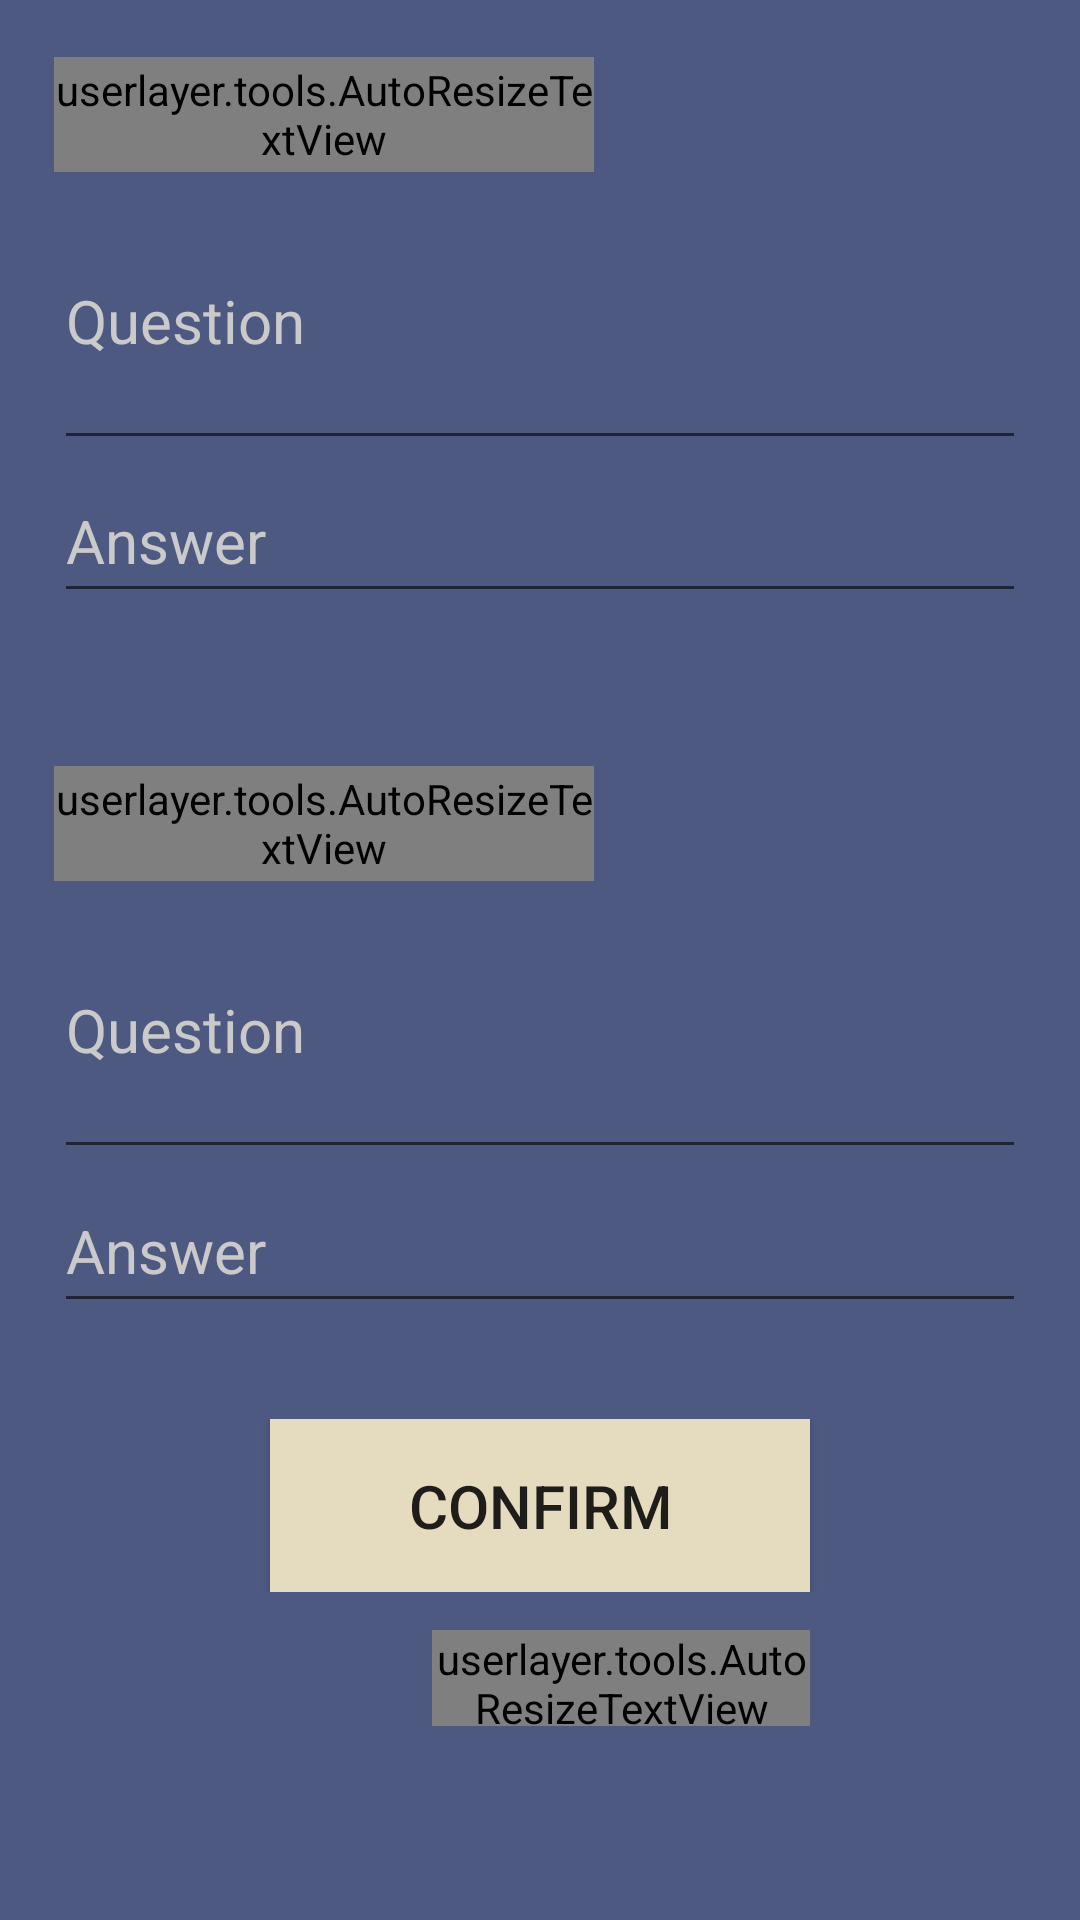

The Android layout XML behind this screen, and the referenced resources:
<!-- AndroidManifest.xml: application theme AppTheme -->
<!-- res/layout/activity_security_questions.xml -->
<?xml version="1.0" encoding="utf-8"?>
<LinearLayout xmlns:android="http://schemas.android.com/apk/res/android"
    android:layout_width="match_parent"
    android:layout_height="match_parent"
    android:weightSum="100"
    android:orientation="vertical"
    android:background="@color/colorPrimary">

    <Space
        android:layout_width="match_parent"
        android:layout_height="0dp"
        android:layout_weight="3"/>


    <LinearLayout
        android:layout_width="match_parent"
        android:layout_height="0dp"
        android:layout_weight="6"
        android:orientation="horizontal"
        android:weightSum="100">
        <Space
            android:layout_width="0dp"
            android:layout_weight="5"
            android:layout_height="match_parent"
        />
        <userlayer.tools.AutoResizeTextView
            android:layout_width="0dp"
            android:layout_weight="50"
            android:layout_height="match_parent"
            android:text="Question 1"
            android:textSize="22sp"
            android:textColor="@color/colorWhiteBackground"
            android:singleLine="true"
            />
    </LinearLayout>
    <LinearLayout
        android:layout_width="match_parent"
        android:layout_height="0dp"
        android:layout_weight="15"
        android:orientation="horizontal"
        android:weightSum="100">
        <Space
            android:layout_width="0dp"
            android:layout_weight="5"
            android:layout_height="match_parent"
        />
        <EditText
            android:id="@+id/UI_SecurityQuestions_Edittext_Question1"
            android:layout_width="0dp"
            android:layout_weight="90"
            android:layout_height="match_parent"
            android:hint="Question"
            android:inputType="textMultiLine"
            android:textSize="20sp"
            android:textColor="@color/colorWhiteBackground"
            android:textColorHint="@color/colorGreyBackgroundVeryDark"
            android:maxLines="3"
            android:minLines="1"
            android:scrollbars="vertical"
            android:maxLength="60"
        />
    </LinearLayout>

    <LinearLayout
        android:layout_width="match_parent"
        android:layout_height="0dp"
        android:layout_weight="8"
        android:orientation="horizontal"
        android:weightSum="100">
        <Space
            android:layout_width="0dp"
            android:layout_weight="5"
            android:layout_height="match_parent"
        />
        <EditText
            android:id="@+id/UI_SecurityQuestions_Edittext_Answer1"
            android:layout_width="0dp"
            android:layout_weight="90"
            android:layout_height="match_parent"
            android:hint="Answer"
            android:inputType="textVisiblePassword"
            android:textSize="20sp"
            android:textColor="@color/colorWhiteBackground"
            android:textColorHint="@color/colorGreyBackgroundVeryDark"
            android:maxLines="1"
            android:minLines="1"
            android:maxLength="25"
        />
    </LinearLayout>
    <Space
        android:layout_width="match_parent"
        android:layout_height="0dp"
        android:layout_weight="8"
    />

    <LinearLayout
        android:layout_width="match_parent"
        android:layout_height="0dp"
        android:layout_weight="6"
        android:orientation="horizontal"
        android:weightSum="100">
        <Space
            android:layout_width="0dp"
            android:layout_weight="5"
            android:layout_height="match_parent"
        />
        <userlayer.tools.AutoResizeTextView
            android:layout_width="0dp"
            android:layout_weight="50"
            android:layout_height="match_parent"
            android:text="Question 2"
            android:textSize="22sp"
            android:textColor="@color/colorWhiteBackground"
            android:singleLine="true"
        />
    </LinearLayout>
    <LinearLayout
        android:layout_width="match_parent"
        android:layout_height="0dp"
        android:layout_weight="15"
        android:orientation="horizontal"
        android:weightSum="100">
        <Space
            android:layout_width="0dp"
            android:layout_weight="5"
            android:layout_height="match_parent"
        />
        <EditText
            android:id="@+id/UI_SecurityQuestions_Edittext_Question2"
            android:layout_width="0dp"
            android:layout_weight="90"
            android:layout_height="match_parent"
            android:hint="Question"
            android:inputType="textMultiLine"
            android:textSize="20sp"
            android:textColor="@color/colorWhiteBackground"
            android:textColorHint="@color/colorGreyBackgroundVeryDark"
            android:maxLines="3"
            android:minLines="1"
            android:scrollbars="vertical"
            android:maxLength="60"
        />
    </LinearLayout>

    <LinearLayout
        android:layout_width="match_parent"
        android:layout_height="0dp"
        android:layout_weight="8"
        android:orientation="horizontal"
        android:weightSum="100">
        <Space
            android:layout_width="0dp"
            android:layout_weight="5"
            android:layout_height="match_parent"
        />
        <EditText
            android:id="@+id/UI_SecurityQuestions_Edittext_Answer2"
            android:layout_width="0dp"
            android:layout_weight="90"
            android:layout_height="match_parent"
            android:hint="Answer"
            android:inputType="textVisiblePassword"
            android:textSize="20sp"
            android:textColor="@color/colorWhiteBackground"
            android:textColorHint="@color/colorGreyBackgroundVeryDark"
            android:maxLines="1"
            android:minLines="1"
            android:maxLength="25"
        />
    </LinearLayout>
    <Space
        android:layout_width="match_parent"
        android:layout_height="0dp"
        android:layout_weight="5"
    />



    <LinearLayout
        android:layout_width="match_parent"
        android:layout_height="0dp"
        android:layout_weight="9"
        android:orientation="horizontal"
        android:weightSum="100">
        <Space
            android:layout_width="0dp"
            android:layout_weight="25"
            android:layout_height="match_parent"
        />
        <Button
            android:id="@+id/UI_SecurityQuestions_Button_Confirm"
            android:layout_width="0dp"
            android:layout_weight="50"
            android:layout_height="match_parent"
            android:text = "Confirm"
            android:textSize="20sp"
            android:background="@drawable/button_beige_borderless"
            android:textColorHint="@color/colorGreyBackgroundDark"
        />
    </LinearLayout>
    <Space
        android:layout_width="match_parent"
        android:layout_height="0dp"
        android:layout_weight="2"
    />
    <LinearLayout
        android:layout_width="match_parent"
        android:layout_height="0dp"
        android:layout_weight="5"
        android:orientation="horizontal"
        android:weightSum="100">
        <Space
            android:layout_width="0dp"
            android:layout_weight="40"
            android:layout_height="match_parent"
        />
        <userlayer.tools.AutoResizeTextView
            android:id="@+id/UI_SecurityQuestions_Button_Dismiss"
            android:layout_width="0dp"
            android:layout_weight="35"
            android:layout_height="match_parent"
            android:text="Dismiss"
            android:textColor="@color/colorWhiteBackground"
            android:gravity="right|center_vertical"
            android:clickable="true"
            android:textSize="16sp"
            android:singleLine="true"
        />
    </LinearLayout>
</LinearLayout>
<!-- resources referenced by this layout -->
<resources>
  <color name="colorGreyBackgroundDark">#DADADA</color>
  <color name="colorGreyBackgroundVeryDark">#CACACA</color>
  <color name="colorPrimary">#4E5982</color>
  <color name="colorWhiteBackground">#FFFFFF</color>
  <!-- drawable button_beige_borderless (drawable) -->
  <?xml version="1.0" encoding="utf-8"?>
  <selector xmlns:android="http://schemas.android.com/apk/res/android">
      <item android:state_focused="true" android:state_pressed="false" android:drawable="@drawable/button_beige_borderless_unpressed" />
      <item android:state_focused="true" android:state_pressed="true" android:drawable="@drawable/button_beige_borderless_pressed" />
      <item android:state_focused="false" android:state_pressed="true" android:drawable="@drawable/button_beige_borderless_pressed" />
      <item android:drawable="@drawable/button_beige_borderless_unpressed" />
  </selector>
  <style name="AppTheme" parent="Theme.AppCompat.Light.DarkActionBar">
          
          <item name="colorPrimary">@color/colorPrimary</item>
          <item name="colorPrimaryDark">@color/colorPrimaryVeryDark</item>
          <item name="colorAccent">@color/colorAccent</item>
      </style>
  <!-- drawable button_beige_borderless_unpressed (drawable) -->
  <?xml version="1.0" encoding="utf-8"?>
  <shape xmlns:android="http://schemas.android.com/apk/res/android"
      android:shape="rectangle">
      <solid
          android:color="@color/colorPrimaryInverted"
          />
  </shape>
  <!-- drawable button_beige_borderless_pressed (drawable) -->
  <?xml version="1.0" encoding="utf-8"?>
  <shape xmlns:android="http://schemas.android.com/apk/res/android"
      android:shape="rectangle">
      <solid
          android:color="@color/colorPrimaryInvertedDark"
          />
  </shape>
  <color name="colorPrimaryVeryDark">#2E354C</color>
  <color name="colorAccent">#D81B60</color>
  <color name="colorPrimaryInverted">#E5DCC0</color>
  <color name="colorPrimaryInvertedDark">#C6BEA7</color>
</resources>
